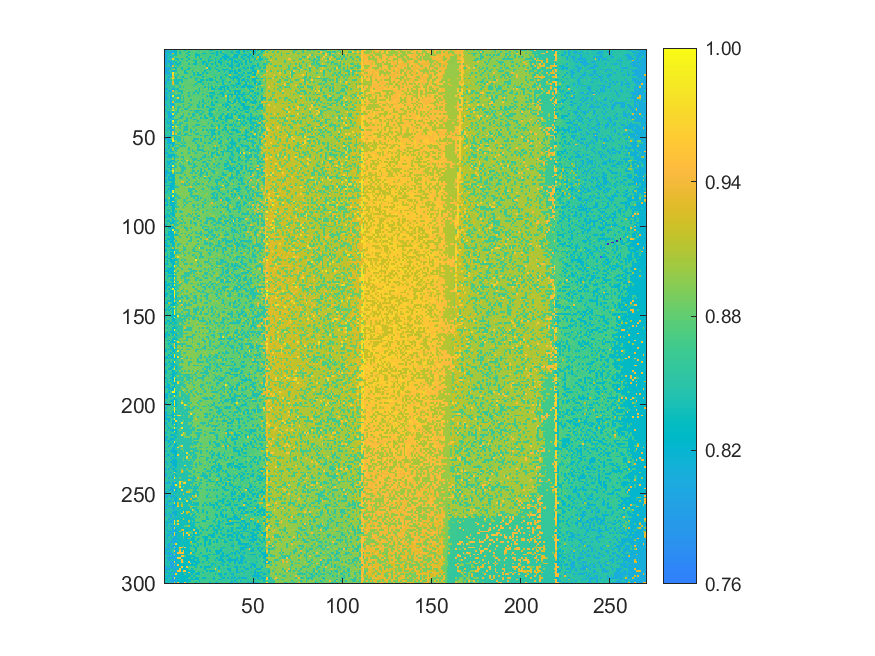

Data behind this chart, as committed beside it:
0.802254214347238, 0.801269841269841, 0.847284360772733, 0.848608342561831, 0.810178417620278, 0.836840162421558, 0.835142118863049, 0.87302079488126, 0.873867355727821, 0.874989541036053, 0.872769779746524, 0.833276731881383, 0.875245478036176, 0.874625322997416, 0.870628768303187, 0.872070874861572, 0.875398055863172, 0.870692752553218, 0.870358065706903, 0.870274393995324, 0.870904392764858, 0.876904146671588, 0.86822689799434, 0.867252368647717
0.8005, 0.8412, 0.8022, 0.8051, 0.8127, 0.8346, 0.8346, 0.8751, 0.8353, 0.8746, 0.8736, 0.8731, 0.8724, 0.835, 0.8736, 0.8722, 0.8756, 0.8705, 0.8691, 0.8675, 0.8784, 0.8697, 0.8682, 0.8771
0.8383, 0.8417, 0.8421, 0.8051, 0.9301, 0.8351, 0.8364, 0.8758, 0.8354, 0.8731, 0.8772, 0.873, 0.8337, 0.8772, 0.8762, 0.8731, 0.877, 0.8314, 0.876, 0.8696, 0.8758, 0.8305, 0.8303, 0.8682
0.8022, 0.8409, 0.8417, 0.8513, 0.8535, 0.8366, 0.837, 0.8759, 0.8742, 0.8743, 0.8779, 0.8746, 0.8758, 0.8342, 0.8724, 0.8719, 0.8766, 0.8317, 0.831, 0.8316, 0.8691, 0.8694, 0.8684, 0.8686
0.8018, 0.8399, 0.8427, 0.8074, 0.8522, 0.8771, 0.8741, 0.879, 0.8757, 0.8787, 0.8773, 0.8731, 0.8348, 0.8777, 0.8769, 0.8776, 0.8779, 0.833, 0.8786, 0.8317, 0.8773, 0.8689, 0.8689, 0.8702
0.8026, 0.8419, 0.8513, 0.8519, 0.9656, 0.8767, 0.8364, 0.8371, 0.8758, 0.8357, 0.8745, 0.8763, 0.8769, 0.8345, 0.8741, 0.8715, 0.8737, 0.8728, 0.8724, 0.8712, 0.8321, 0.8775, 0.8681, 0.8681
0.8026, 0.8033, 0.8048, 0.8517, 0.8469, 0.8765, 0.8762, 0.8382, 0.8741, 0.8769, 0.875, 0.8745, 0.8365, 0.875, 0.8776, 0.8791, 0.8322, 0.8336, 0.8716, 0.872, 0.8708, 0.8695, 0.8689, 0.8703
0.8026, 0.8409, 0.8048, 0.8076, 0.8491, 0.8383, 0.8385, 0.8757, 0.838, 0.8737, 0.8743, 0.8792, 0.8738, 0.8739, 0.8787, 0.8804, 0.8738, 0.8334, 0.8789, 0.8715, 0.8709, 0.831, 0.8315, 0.8688
0.802, 0.8438, 0.85, 0.8076, 0.8136, 0.8768, 0.837, 0.8381, 0.8388, 0.8751, 0.8755, 0.876, 0.8787, 0.8372, 0.8733, 0.8734, 0.8346, 0.834, 0.8728, 0.8722, 0.8722, 0.831, 0.871, 0.8296
0.842, 0.8516, 0.8506, 0.8072, 0.9298, 0.8371, 0.8759, 0.839, 0.8762, 0.878, 0.8764, 0.8754, 0.8742, 0.8795, 0.8753, 0.8745, 0.8795, 0.8705, 0.8772, 0.8715, 0.8718, 0.8795, 0.8712, 0.8289
0.8031, 0.8052, 0.8054, 0.8534, 0.8509, 0.839, 0.839, 0.8754, 0.8776, 0.837, 0.8776, 0.8797, 0.8751, 0.8363, 0.8738, 0.8735, 0.874, 0.8729, 0.8805, 0.8727, 0.8722, 0.8727, 0.8699, 0.9603
0.8038, 0.8058, 0.8065, 0.852, 0.8947, 0.9175, 0.8416, 0.8795, 0.8788, 0.8382, 0.8773, 0.8766, 0.8364, 0.8363, 0.8758, 0.8746, 0.8743, 0.8807, 0.8741, 0.8793, 0.8722, 0.8815, 0.8702, 0.8315
0.8041, 0.8061, 0.8448, 0.8538, 0.8121, 0.8418, 0.8391, 0.8777, 0.879, 0.8806, 0.8753, 0.8354, 0.8792, 0.8796, 0.8751, 0.8365, 0.882, 0.8714, 0.8815, 0.8734, 0.8738, 0.8723, 0.8325, 0.8703
0.8056, 0.807, 0.8073, 0.8537, 0.98, 0.8806, 0.8761, 0.8762, 0.8805, 0.8802, 0.8799, 0.836, 0.8373, 0.8773, 0.8753, 0.8734, 0.8366, 0.8801, 0.8349, 0.874, 0.8811, 0.8337, 0.8722, 0.8322
0.8433, 0.8439, 0.8454, 0.8086, 0.9696, 0.8398, 0.8805, 0.8403, 0.8779, 0.8781, 0.8806, 0.8805, 0.8792, 0.8755, 0.8793, 0.8807, 0.8356, 0.8743, 0.8345, 0.834, 0.8341, 0.8714, 0.8811, 0.8718
0.8529, 0.8457, 0.8063, 0.8538, 0.9337, 0.8807, 0.8396, 0.8793, 0.8794, 0.8398, 0.8382, 0.8799, 0.881, 0.8772, 0.8378, 0.8754, 0.8742, 0.8744, 0.8752, 0.8728, 0.8792, 0.8336, 0.8713, 0.8716
0.844, 0.8059, 0.8455, 0.8916, 0.9762, 0.9181, 0.8406, 0.8808, 0.8774, 0.8805, 0.8812, 0.8385, 0.8384, 0.8819, 0.8781, 0.876, 0.8756, 0.8378, 0.8354, 0.8752, 0.8738, 0.873, 0.8827, 0.8723
0.8447, 0.8064, 0.8074, 0.8538, 0.8925, 0.843, 0.841, 0.8391, 0.8403, 0.8388, 0.8762, 0.8777, 0.8785, 0.8781, 0.8811, 0.8794, 0.881, 0.8362, 0.8812, 0.8751, 0.8334, 0.8349, 0.8722, 0.8331
0.8049, 0.8538, 0.8469, 0.8475, 0.9341, 0.8412, 0.8412, 0.8411, 0.879, 0.84, 0.8829, 0.8781, 0.8791, 0.8811, 0.8825, 0.8815, 0.881, 0.8823, 0.8355, 0.8352, 0.8349, 0.8736, 0.8728, 0.8721
0.806, 0.8539, 0.8464, 0.8544, 0.9313, 0.8804, 0.8412, 0.8416, 0.8822, 0.8792, 0.8822, 0.8819, 0.8775, 0.8779, 0.8804, 0.8781, 0.8773, 0.8369, 0.8756, 0.8824, 0.8725, 0.8341, 0.8725, 0.8727
0.854, 0.855, 0.8484, 0.8551, 0.8564, 0.8801, 0.8809, 0.8788, 0.8408, 0.8825, 0.8819, 0.8795, 0.8792, 0.8777, 0.8756, 0.8808, 0.8368, 0.8835, 0.8759, 0.8753, 0.8824, 0.8736, 0.8828, 0.8828
0.845, 0.8462, 0.8561, 0.8552, 0.8555, 0.8429, 0.8798, 0.88, 0.8416, 0.8803, 0.8402, 0.8807, 0.8826, 0.8786, 0.8822, 0.8786, 0.8759, 0.8764, 0.875, 0.8745, 0.874, 0.8733, 0.833, 0.8727
0.8061, 0.8075, 0.8553, 0.8557, 0.8143, 0.8494, 0.8424, 0.8413, 0.882, 0.8806, 0.8802, 0.8791, 0.8782, 0.8824, 0.8779, 0.8841, 0.8764, 0.8827, 0.8748, 0.8364, 0.8828, 0.8743, 0.8843, 0.884
0.845, 0.855, 0.809, 0.8095, 0.9401, 0.842, 0.8794, 0.8417, 0.8414, 0.8416, 0.8823, 0.8791, 0.8824, 0.8793, 0.8791, 0.8789, 0.8765, 0.838, 0.8754, 0.8371, 0.8742, 0.8743, 0.8746, 0.8739
0.8064, 0.8091, 0.8555, 0.8573, 0.8522, 0.8822, 0.8817, 0.8808, 0.8825, 0.8413, 0.8827, 0.8827, 0.8795, 0.8405, 0.8774, 0.884, 0.8384, 0.8826, 0.8364, 0.8747, 0.884, 0.8753, 0.8746, 0.8733
0.8464, 0.8471, 0.8473, 0.812, 0.8565, 0.8454, 0.8825, 0.8422, 0.8429, 0.8836, 0.8825, 0.8793, 0.8789, 0.8796, 0.8821, 0.84, 0.8768, 0.8759, 0.8736, 0.8762, 0.8773, 0.8365, 0.8748, 0.886
0.8075, 0.8488, 0.8555, 0.8116, 0.9862, 0.8449, 0.8433, 0.8432, 0.8429, 0.8805, 0.8417, 0.8857, 0.879, 0.8402, 0.8779, 0.879, 0.8759, 0.8761, 0.8747, 0.8759, 0.876, 0.8737, 0.8857, 0.8342
0.8082, 0.8084, 0.8557, 0.8126, 0.8552, 0.8445, 0.8823, 0.9636, 0.8423, 0.881, 0.8419, 0.8817, 0.8812, 0.8791, 0.8794, 0.8793, 0.8844, 0.8778, 0.8846, 0.8772, 0.8773, 0.8757, 0.8748, 0.8742
0.808, 0.8472, 0.8504, 0.8101, 0.8573, 0.882, 0.8431, 0.8435, 0.8432, 0.8818, 0.8419, 0.881, 0.8839, 0.8841, 0.8404, 0.8789, 0.8784, 0.8778, 0.8789, 0.8762, 0.8769, 0.8369, 0.8846, 0.8743
0.8478, 0.8482, 0.8485, 0.8126, 0.9358, 0.8437, 0.8436, 0.8433, 0.842, 0.8425, 0.8416, 0.8796, 0.8807, 0.8806, 0.8811, 0.8847, 0.8791, 0.8841, 0.8774, 0.8377, 0.8753, 0.8383, 0.8744, 0.8747
0.8462, 0.8489, 0.85, 0.8123, 0.816, 0.8832, 0.8833, 0.8836, 0.8819, 0.8825, 0.8838, 0.8843, 0.8843, 0.8418, 0.8807, 0.8798, 0.879, 0.8778, 0.8771, 0.8382, 0.8762, 0.884, 0.8378, 0.8759
0.8096, 0.857, 0.8574, 0.8127, 0.8187, 0.8442, 0.8853, 0.8806, 0.8847, 0.8828, 0.8422, 0.8808, 0.881, 0.8835, 0.8413, 0.8839, 0.8791, 0.8786, 0.8404, 0.878, 0.8775, 0.837, 0.8864, 0.8745
0.8584, 0.8101, 0.85, 0.8123, 0.9746, 0.8213, 0.8856, 0.8464, 0.8442, 0.8815, 0.8433, 0.8858, 0.8826, 0.8416, 0.8795, 0.8797, 0.879, 0.8846, 0.8394, 0.8397, 0.8765, 0.8373, 0.8864, 0.8378
0.8473, 0.8574, 0.8498, 0.8586, 0.8962, 0.8843, 0.8839, 0.8446, 0.883, 0.8827, 0.8827, 0.8421, 0.8418, 0.881, 0.8871, 0.8862, 0.8855, 0.8866, 0.8796, 0.8794, 0.8787, 0.8777, 0.8754, 0.8761
0.8094, 0.8574, 0.8584, 0.8586, 0.9749, 0.8828, 0.8838, 0.8453, 0.8858, 0.8438, 0.8847, 0.8855, 0.8817, 0.881, 0.8417, 0.8843, 0.8409, 0.8405, 0.8403, 0.8376, 0.8379, 0.8771, 0.8778, 0.8753
0.848, 0.8108, 0.8123, 0.8531, 0.8189, 0.8859, 0.8454, 0.8437, 0.8833, 0.8833, 0.8833, 0.8856, 0.8857, 0.8813, 0.8843, 0.8857, 0.8807, 0.8407, 0.8413, 0.8786, 0.887, 0.8383, 0.8781, 0.8875
0.8465, 0.8479, 0.813, 0.814, 0.986, 0.8463, 0.8455, 0.8828, 0.8826, 0.8873, 0.8437, 0.8849, 0.8828, 0.8433, 0.8857, 0.8425, 0.8408, 0.8798, 0.8793, 0.8399, 0.8395, 0.8772, 0.8779, 0.875
0.858, 0.8491, 0.812, 0.8136, 0.8168, 0.8538, 0.8828, 0.8843, 0.8845, 0.8441, 0.8444, 0.8827, 0.8873, 0.8825, 0.8842, 0.8427, 0.8417, 0.8796, 0.8804, 0.8792, 0.8784, 0.8778, 0.8397, 0.8878
0.8483, 0.8499, 0.8142, 0.8127, 0.8587, 0.8855, 0.8854, 0.8827, 0.8454, 0.8444, 0.8877, 0.8833, 0.8426, 0.883, 0.8424, 0.8812, 0.8846, 0.8791, 0.8864, 0.8875, 0.8394, 0.8787, 0.8389, 0.8386
0.8105, 0.8506, 0.8515, 0.8552, 0.8177, 0.8469, 0.8461, 0.8451, 0.8843, 0.8873, 0.8878, 0.8856, 0.8446, 0.8821, 0.8814, 0.8812, 0.8426, 0.8421, 0.8805, 0.8803, 0.8797, 0.8787, 0.8777, 0.8771
0.8483, 0.8125, 0.8511, 0.8147, 0.9879, 0.847, 0.8471, 0.8856, 0.8837, 0.8863, 0.8828, 0.844, 0.8444, 0.8841, 0.881, 0.8804, 0.8799, 0.8811, 0.8406, 0.8795, 0.8791, 0.8872, 0.8771, 0.877
0.8484, 0.8112, 0.813, 0.8159, 0.9015, 0.8468, 0.8464, 0.887, 0.8466, 0.8462, 0.884, 0.8843, 0.883, 0.8868, 0.8823, 0.8814, 0.887, 0.8811, 0.8811, 0.8798, 0.879, 0.8788, 0.8892, 0.8778
0.8483, 0.8595, 0.8532, 0.8159, 0.8204, 0.8863, 0.8831, 0.8463, 0.8463, 0.8854, 0.8832, 0.8839, 0.8446, 0.8822, 0.8842, 0.8813, 0.8828, 0.842, 0.842, 0.8422, 0.879, 0.8801, 0.8788, 0.8774
0.8488, 0.8512, 0.8608, 0.816, 0.9914, 0.849, 0.971, 0.884, 0.8844, 0.887, 0.8452, 0.8452, 0.845, 0.8828, 0.8857, 0.8429, 0.8424, 0.8811, 0.8874, 0.8886, 0.8807, 0.8398, 0.8408, 0.8788
0.8482, 0.8499, 0.8141, 0.8156, 0.8977, 0.8491, 0.8873, 0.8839, 0.8449, 0.8844, 0.8872, 0.8453, 0.8446, 0.8838, 0.8828, 0.8823, 0.882, 0.882, 0.8812, 0.8805, 0.881, 0.8786, 0.8796, 0.8792
0.8518, 0.8128, 0.8518, 0.8151, 0.8187, 0.847, 0.8843, 0.887, 0.8846, 0.886, 0.8468, 0.8448, 0.844, 0.8868, 0.8433, 0.8814, 0.8879, 0.8418, 0.8813, 0.8811, 0.8879, 0.8405, 0.879, 0.8401
0.8593, 0.8508, 0.8594, 0.816, 0.9419, 0.8485, 0.884, 0.8871, 0.8467, 0.8879, 0.8458, 0.8841, 0.887, 0.8826, 0.8442, 0.8863, 0.8434, 0.8872, 0.8808, 0.8803, 0.8807, 0.8805, 0.8892, 0.8788
0.8608, 0.8517, 0.8535, 0.8148, 0.9772, 0.85, 0.9266, 0.8465, 0.8474, 0.8849, 0.8874, 0.8458, 0.8449, 0.8884, 0.887, 0.8888, 0.8821, 0.8435, 0.8427, 0.8821, 0.881, 0.8794, 0.8791, 0.8803
0.8122, 0.8506, 0.8533, 0.8166, 0.8198, 0.8475, 0.8462, 0.8844, 0.8875, 0.847, 0.8463, 0.8451, 0.8846, 0.8451, 0.8452, 0.8833, 0.8824, 0.883, 0.8819, 0.881, 0.8404, 0.8804, 0.8401, 0.8398
0.8598, 0.8518, 0.8149, 0.8609, 0.899, 0.8469, 0.8467, 0.847, 0.8478, 0.8864, 0.8877, 0.889, 0.8905, 0.8838, 0.8843, 0.8835, 0.8825, 0.8826, 0.8893, 0.8822, 0.881, 0.8906, 0.8424, 0.8789
0.8118, 0.8132, 0.8139, 0.8593, 0.9761, 0.8261, 0.8481, 0.8475, 0.8478, 0.8842, 0.8464, 0.8851, 0.8876, 0.8877, 0.8834, 0.8893, 0.8436, 0.8438, 0.8433, 0.8891, 0.8424, 0.8906, 0.8794, 0.8793
0.8612, 0.8139, 0.814, 0.8179, 0.9871, 0.8855, 0.8869, 0.8469, 0.8476, 0.8888, 0.8477, 0.8856, 0.8849, 0.8856, 0.8854, 0.8435, 0.8434, 0.8797, 0.8806, 0.8819, 0.8435, 0.8802, 0.8803, 0.88
0.8504, 0.815, 0.8158, 0.8167, 0.8201, 0.8265, 0.884, 0.8842, 0.8854, 0.8469, 0.8838, 0.8463, 0.8853, 0.8841, 0.884, 0.8834, 0.8831, 0.8436, 0.8823, 0.8812, 0.891, 0.8813, 0.8415, 0.8802
0.8504, 0.8628, 0.855, 0.8611, 0.8216, 0.8474, 0.8481, 0.8475, 0.8856, 0.8889, 0.8456, 0.8877, 0.8839, 0.8895, 0.8842, 0.8892, 0.8831, 0.8827, 0.8433, 0.8814, 0.8811, 0.8811, 0.8908, 0.88
0.8508, 0.8517, 0.8149, 0.8613, 0.8199, 0.8557, 0.8871, 0.888, 0.8482, 0.8477, 0.8466, 0.8468, 0.8892, 0.8852, 0.8874, 0.8828, 0.8828, 0.883, 0.8439, 0.8438, 0.8826, 0.8419, 0.8915, 0.8797
0.8603, 0.8513, 0.8152, 0.8627, 0.9001, 0.8522, 0.8469, 0.8483, 0.8855, 0.8852, 0.8858, 0.8853, 0.8859, 0.846, 0.8856, 0.8844, 0.8897, 0.8924, 0.8446, 0.8811, 0.8822, 0.8818, 0.8809, 0.8912
0.8133, 0.853, 0.8545, 0.8182, 0.8995, 0.8482, 0.8476, 0.8856, 0.8876, 0.8873, 0.8862, 0.8892, 0.885, 0.8467, 0.8847, 0.8454, 0.884, 0.8826, 0.8442, 0.8433, 0.8434, 0.8421, 0.8915, 0.8805
0.8618, 0.853, 0.8606, 0.8167, 0.8205, 0.8864, 0.848, 0.8863, 0.886, 0.8891, 0.8891, 0.8886, 0.8857, 0.8848, 0.884, 0.8448, 0.8448, 0.8826, 0.8829, 0.8823, 0.8909, 0.8431, 0.8432, 0.8803
0.814, 0.8146, 0.8611, 0.8621, 0.8626, 0.8588, 0.8879, 0.8863, 0.8869, 0.8476, 0.8855, 0.8868, 0.887, 0.8464, 0.8848, 0.8847, 0.8842, 0.8455, 0.882, 0.883, 0.8816, 0.8817, 0.8924, 0.8912
0.8515, 0.853, 0.8164, 0.8187, 0.8224, 0.8274, 0.8484, 0.8863, 0.8892, 0.8866, 0.8875, 0.8897, 0.8857, 0.8855, 0.8898, 0.8907, 0.8842, 0.883, 0.8833, 0.8826, 0.882, 0.8822, 0.843, 0.8807
0.8518, 0.815, 0.8173, 0.819, 0.8618, 0.8276, 0.8486, 0.849, 0.8861, 0.8478, 0.8478, 0.887, 0.8873, 0.8866, 0.8472, 0.891, 0.8835, 0.8841, 0.8835, 0.8835, 0.8829, 0.8431, 0.8434, 0.8799
... 239 more rows
